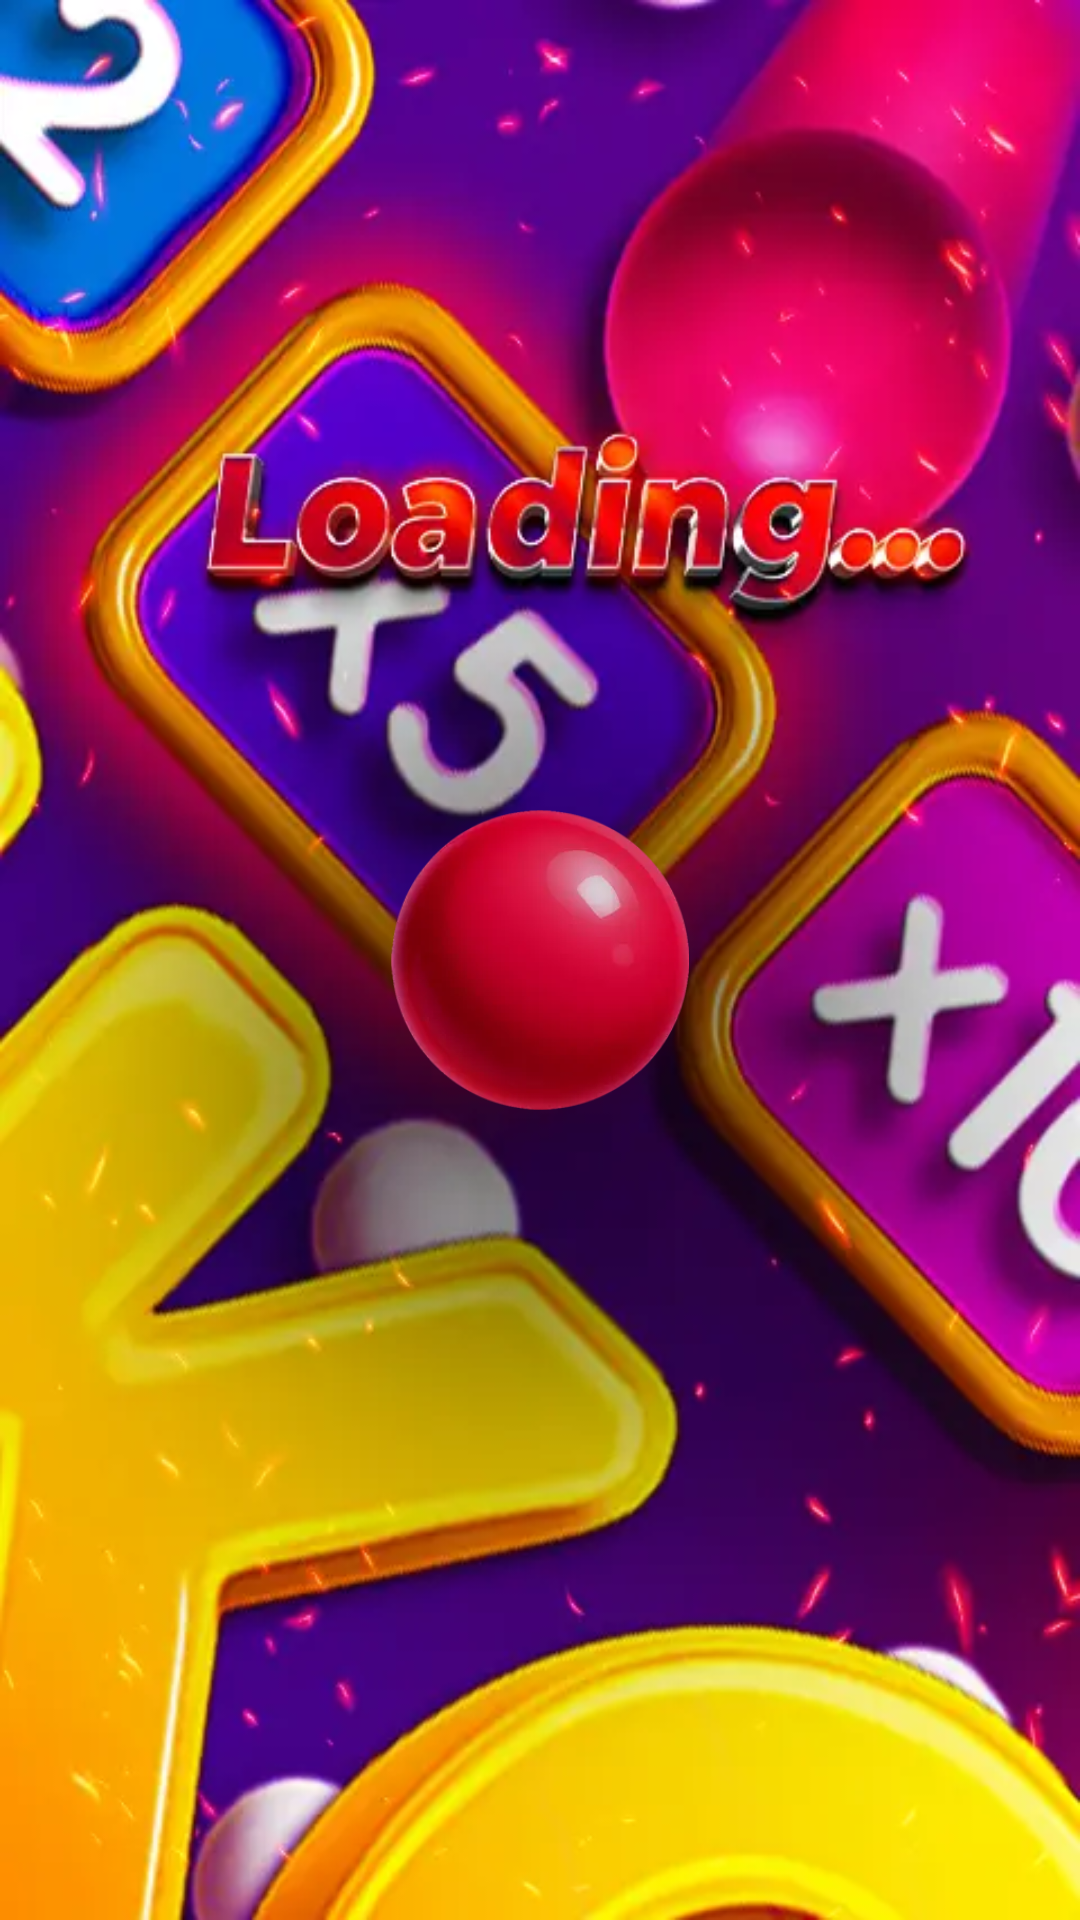

Produce the Android XML layout that renders to this screen, including the resource entries it uses.
<!-- AndroidManifest.xml: application theme Theme.Plinko -->
<!-- res/layout/fragment_splash.xml -->
<?xml version="1.0" encoding="utf-8"?>
<androidx.constraintlayout.widget.ConstraintLayout xmlns:android="http://schemas.android.com/apk/res/android"
    xmlns:app="http://schemas.android.com/apk/res-auto"
    android:layout_width="match_parent"
    android:layout_height="match_parent"
    android:background="@drawable/load1">

    <ImageView
        android:id="@+id/loading_icon"
        android:layout_width="100dp"
        android:layout_height="100dp"
        android:contentDescription="@string/loading_image"
        android:src="@drawable/load2"
        app:layout_constraintBottom_toBottomOf="parent"
        app:layout_constraintEnd_toEndOf="parent"
        app:layout_constraintStart_toStartOf="parent"
        app:layout_constraintTop_toTopOf="parent" />

</androidx.constraintlayout.widget.ConstraintLayout>
<!-- resources referenced by this layout -->
<resources>
  <!-- drawable load1: webp bitmap (drawable, 32186 bytes) -->
  <!-- drawable load2: webp bitmap (drawable, 5222 bytes) -->
  <string name="loading_image">loading image</string>
  <style name="Theme.Plinko" parent="Theme.MaterialComponents.DayNight.NoActionBar">
          <item name="android:windowAnimationStyle">@null</item>
      </style>
</resources>
